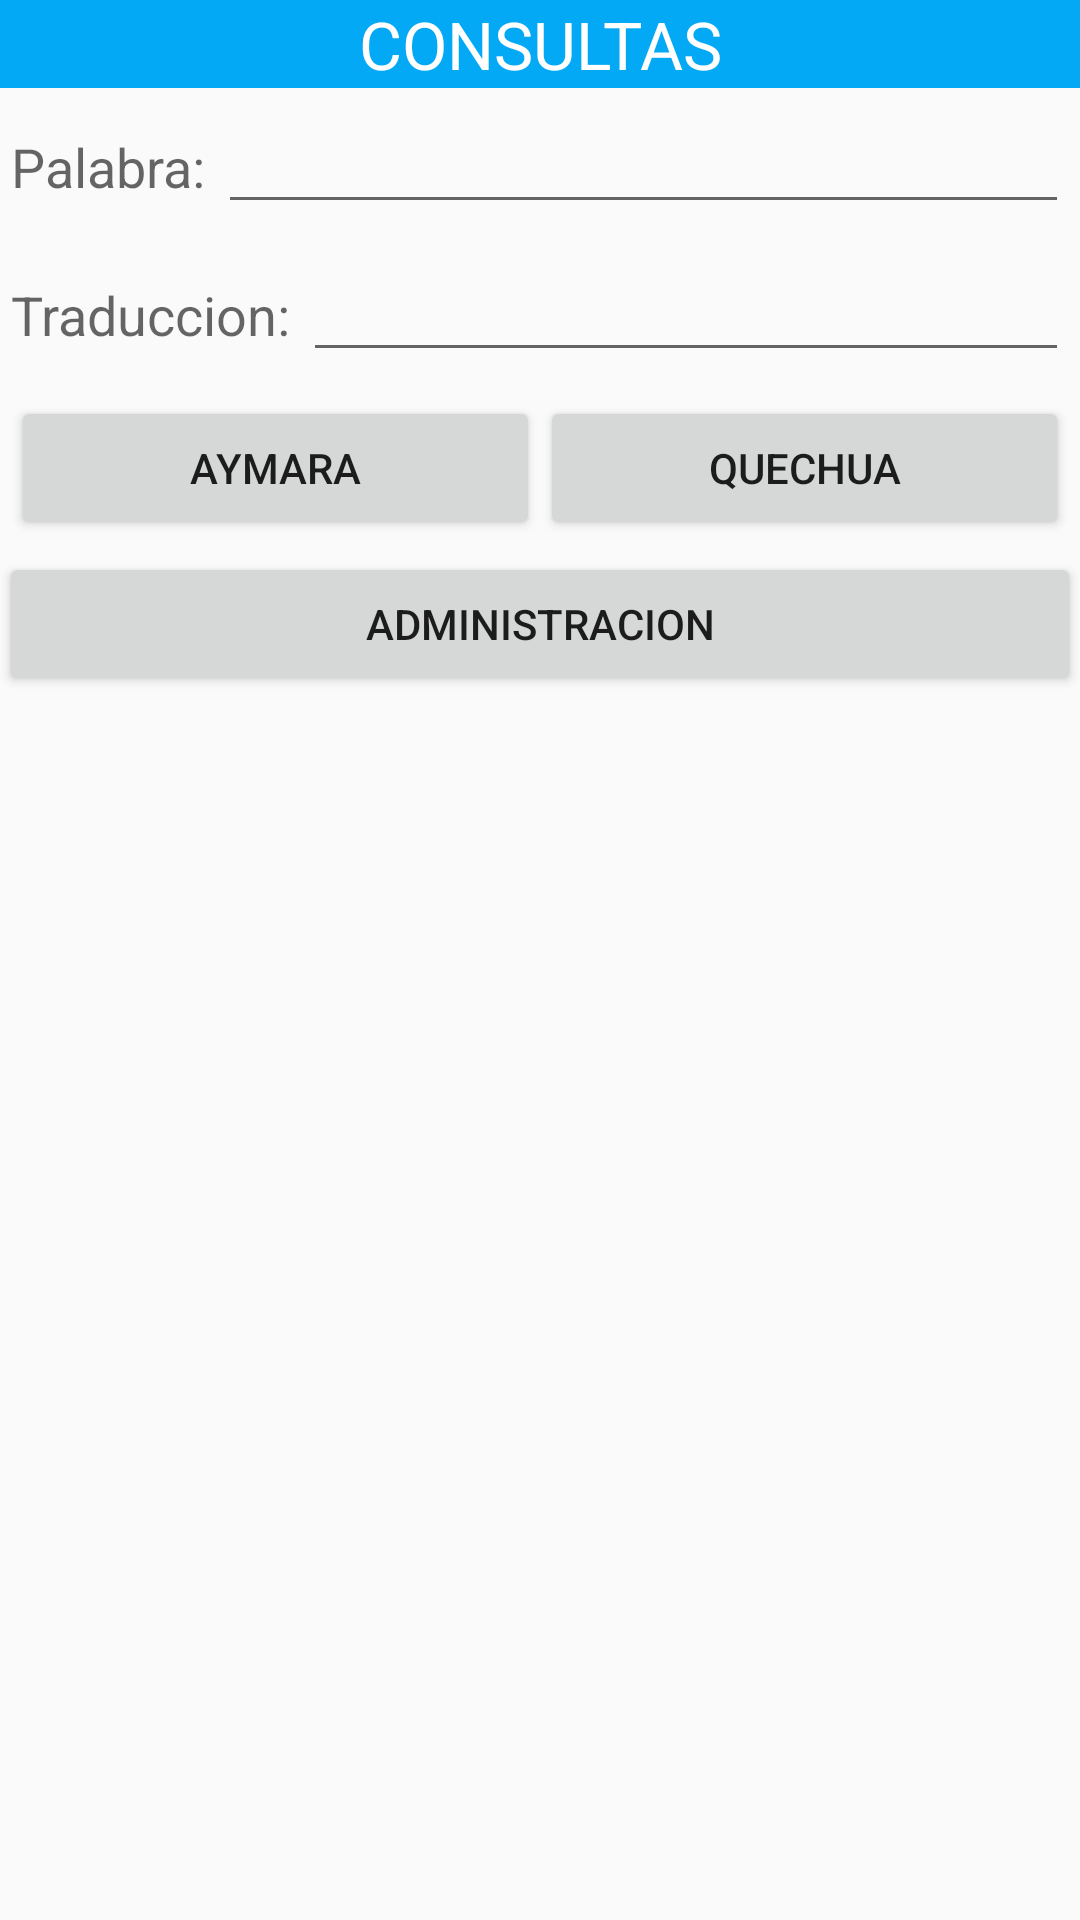

Here is an Android app screen rendered from its layout file. Give the layout XML and the strings, colors and styles it references.
<!-- AndroidManifest.xml: application theme AppTheme -->
<!-- res/layout/activity_main.xml -->
<LinearLayout xmlns:android="http://schemas.android.com/apk/res/android"
    xmlns:tools="http://schemas.android.com/tools"
    android:layout_width="match_parent"
    android:layout_height="match_parent"
    android:paddingLeft="@dimen/activity_horizontal_margin"
    android:paddingRight="@dimen/activity_horizontal_margin"
    android:paddingTop="@dimen/activity_vertical_margin"
    android:paddingBottom="@dimen/activity_vertical_margin"
    android:orientation="vertical"
    tools:context=".MainActivity">

        <TextView
            android:layout_width="match_parent"
            android:layout_height="wrap_content"
            android:gravity="center_horizontal"
            android:textAppearance="?android:attr/textAppearanceLarge"
            android:text="CONSULTAS"
            android:textColor="#FFFFFF"
            android:id="@+id/textView"
            android:background="#03a9f4"
            android:layout_gravity="center_horizontal" />

    <LinearLayout
        android:orientation="horizontal"
        android:layout_width="fill_parent"
        android:padding="4dp"
        android:layout_height="wrap_content">

        <TextView
            android:layout_width="wrap_content"
            android:layout_height="wrap_content"
            android:textAppearance="?android:attr/textAppearanceMedium"
            android:text="Palabra: "
            android:id="@+id/textView2" />

        <EditText
            android:layout_width="match_parent"
            android:layout_height="wrap_content"
            android:id="@+id/editText" />
    </LinearLayout>

    <LinearLayout
        android:orientation="horizontal"
        android:layout_width="fill_parent"
        android:padding="4dp"
        android:layout_height="wrap_content">

        <TextView
            android:layout_width="wrap_content"
            android:layout_height="wrap_content"
            android:textAppearance="?android:attr/textAppearanceMedium"
            android:text="Traduccion: "
            android:id="@+id/textView3" />

        <EditText
            android:layout_width="match_parent"
            android:layout_height="wrap_content"
            android:id="@+id/editText2" />
    </LinearLayout>

    <LinearLayout
        android:orientation="horizontal"
        android:layout_width="fill_parent"
        android:padding="4dp"
        android:layout_height="wrap_content">

        <Button
            android:layout_width="0dp"
            android:layout_weight="1"
            android:layout_height="wrap_content"
            android:text="Aymara"
            android:onClick="aymara"
            android:id="@+id/button" />

        <Button
            android:layout_width="0dp"
            android:layout_weight="1"
            android:layout_height="wrap_content"
            android:text="Quechua"
            android:onClick="quechua"
            android:id="@+id/button2" />
    </LinearLayout>

    <Button
        android:layout_width="match_parent"
        android:layout_height="wrap_content"
        android:text="Administracion"
        android:onClick="administrar"
        android:id="@+id/button3" />

</LinearLayout>
<!-- resources referenced by this layout -->
<resources>
  <style name="AppTheme" parent="Theme.AppCompat.Light.DarkActionBar">
          <item name="colorPrimary">#2196f3</item>
          <item name="colorPrimaryDark">#1976d2</item>
          
      </style>
</resources>
